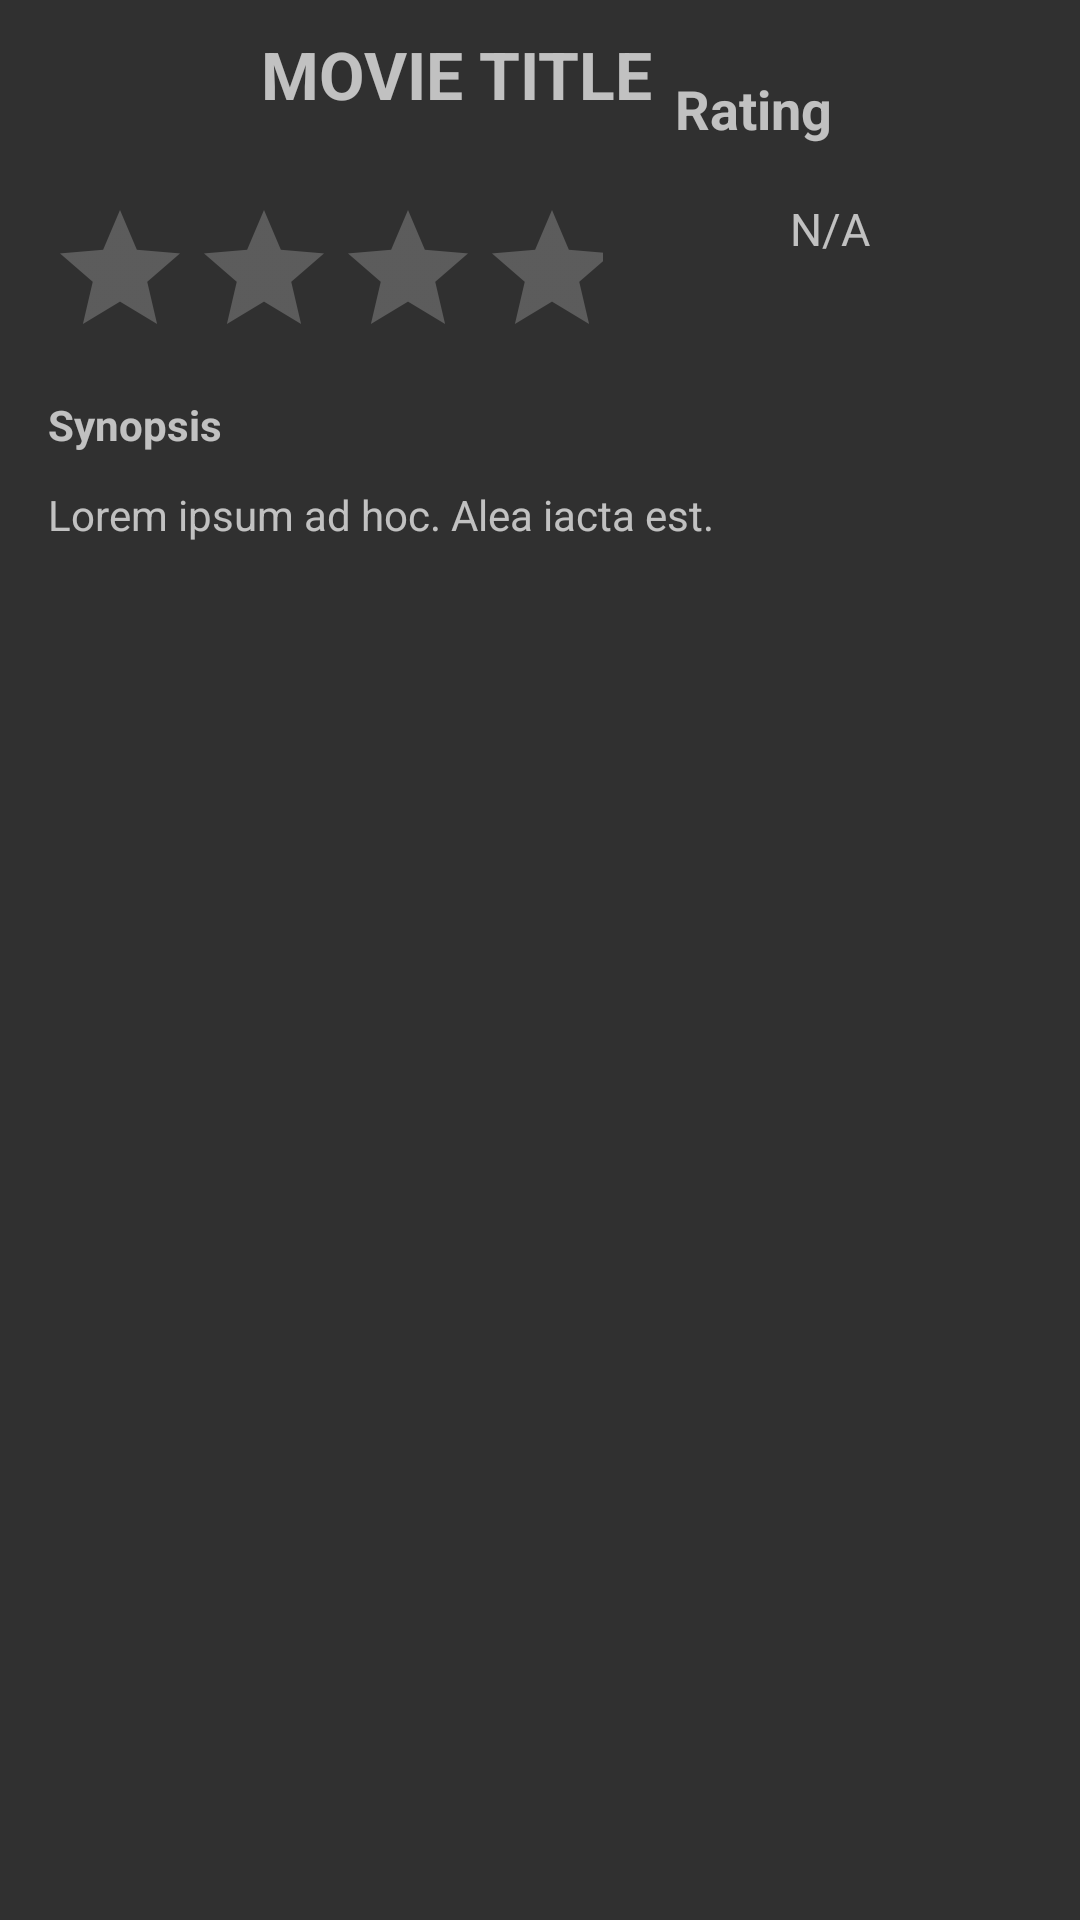

This screen was rendered from an Android layout file. Write that file and the resources it references.
<!-- AndroidManifest.xml: application theme AppTheme -->
<!-- res/layout/activity_details.xml -->
<?xml version="1.0" encoding="utf-8"?>
<android.support.constraint.ConstraintLayout xmlns:android="http://schemas.android.com/apk/res/android"
    xmlns:app="http://schemas.android.com/apk/res-auto"
    xmlns:tools="http://schemas.android.com/tools"
    android:layout_width="match_parent"
    android:layout_height="match_parent"
    android:orientation="vertical">

    <ImageView
        android:id="@+id/iv_detail"
        android:layout_width="wrap_content"
        android:layout_height="wrap_content"
        android:layout_alignParentLeft="true"
        android:layout_alignParentStart="true"
        android:layout_below="@+id/textView"
        app:srcCompat="@mipmap/ic_launcher"
        android:layout_marginStart="16dp"
        app:layout_constraintLeft_toLeftOf="parent"
        android:layout_marginLeft="16dp"
        app:layout_constraintTop_toBottomOf="@+id/tv_movie_title"
        android:layout_marginTop="8dp" />

    <RatingBar
        android:layout_width="185dp"
        android:layout_height="58dp"
        android:id="@+id/rb_ratingBar"
        android:isIndicator="true"
        android:stepSize="2"
        app:layout_constraintLeft_toLeftOf="@+id/iv_detail"
        android:layout_marginTop="8dp"
        app:layout_constraintTop_toBottomOf="@+id/iv_detail" />

    <TextView
        android:text="Rating"
        android:textStyle="bold"
        android:textSize="18sp"
        android:layout_width="63dp"
        android:layout_height="34dp"
        android:id="@+id/ratingTitle"
        app:layout_constraintBottom_toTopOf="@+id/tv_ratingDecimalNumber"
        android:layout_marginStart="24dp"
        app:layout_constraintLeft_toRightOf="@+id/rb_ratingBar"
        android:layout_marginLeft="24dp"
        android:layout_marginBottom="8dp" />

    <TextView
        android:text="N/A"
        android:layout_width="62dp"
        android:layout_height="58dp"
        android:textSize="15sp"
        android:textAlignment="center"
        android:textStyle="normal"
        android:id="@+id/tv_ratingDecimalNumber"
        android:layout_marginStart="8dp"
        app:layout_constraintLeft_toRightOf="@+id/rb_ratingBar"
        android:layout_marginLeft="8dp"
        android:layout_marginEnd="16dp"
        app:layout_constraintRight_toRightOf="parent"
        android:layout_marginRight="16dp"
        app:layout_constraintBottom_toBottomOf="@+id/rb_ratingBar" />

    <TextView
        android:text="Synopsis"
        android:textStyle="bold"
        android:layout_width="112dp"
        android:layout_height="22dp"
        android:id="@+id/synopsisTitle"
        android:layout_marginTop="8dp"
        app:layout_constraintTop_toBottomOf="@+id/rb_ratingBar"
        app:layout_constraintLeft_toLeftOf="@+id/rb_ratingBar" />

    <TextView
        android:text="Lorem ipsum ad hoc. Alea iacta est."
        android:layout_width="287dp"
        android:layout_height="75dp"
        android:id="@+id/tv_synopsis"
        app:layout_constraintLeft_toLeftOf="@+id/synopsisTitle"
        android:layout_marginTop="8dp"
        app:layout_constraintTop_toBottomOf="@+id/synopsisTitle" />

    <TextView
        android:text="MOVIE TITLE"
        android:textStyle="bold"
        android:textAlignment="center"
        android:layout_width="304dp"
        android:padding="10sp"
        android:textSize="22sp"
        android:layout_height="50dp"
        android:id="@+id/tv_movie_title"
        tools:layout_editor_absoluteY="0dp"
        tools:layout_editor_absoluteX="0dp" />


</android.support.constraint.ConstraintLayout>
<!-- resources referenced by this layout -->
<resources>
  <style name="AppTheme" parent="Theme.AppCompat">
          
          <item name="colorPrimary">@color/colorPrimary</item>
          <item name="colorPrimaryDark">@color/colorPrimaryDark</item>
          <item name="colorAccent">@color/colorAccent</item>
          <item name="preferenceTheme">@style/PreferenceThemeOverlay</item>
      </style>
  <color name="colorPrimary">#3F51B5</color>
  <color name="colorPrimaryDark">#303F9F</color>
  <color name="colorAccent">#FF4081</color>
</resources>
